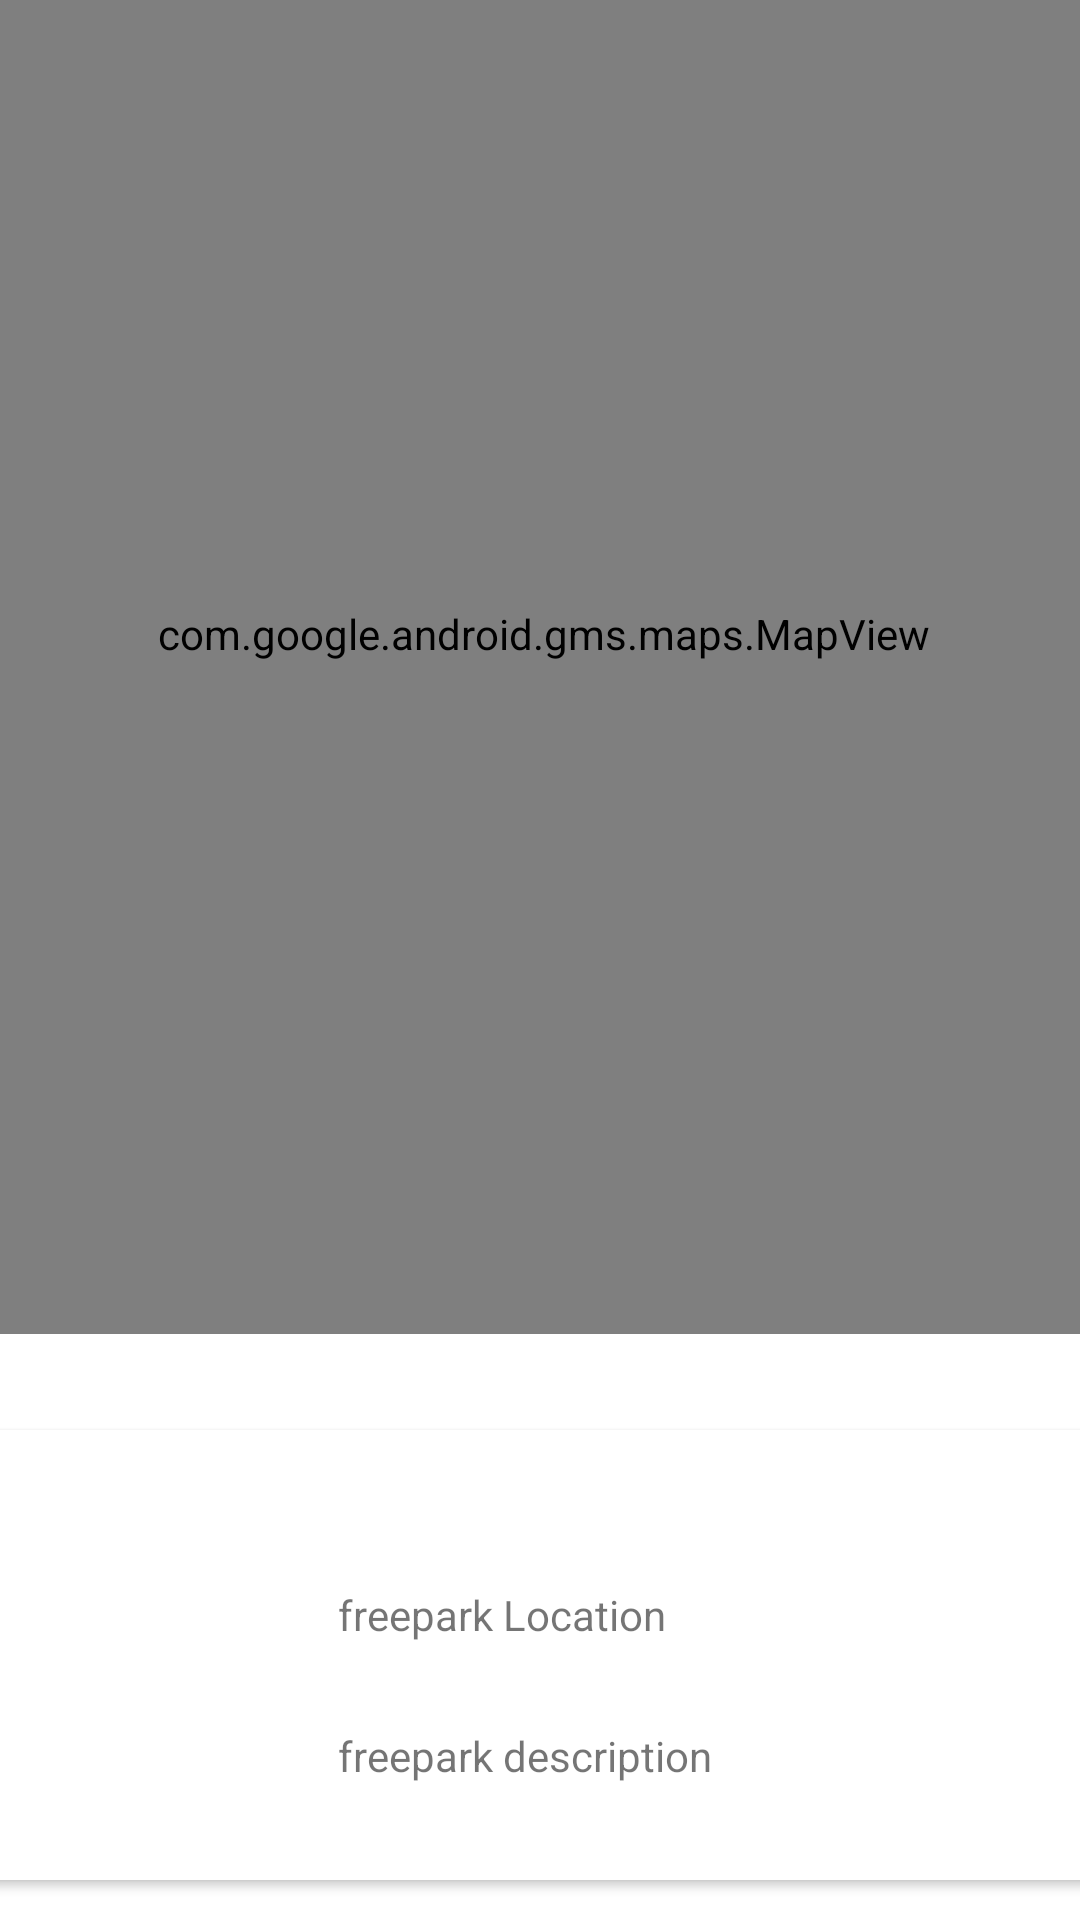

Produce the Android XML layout that renders to this screen, including the resource entries it uses.
<!-- AndroidManifest.xml: application theme Theme.FreePark -->
<!-- res/layout/content_freepark_maps.xml -->
<?xml version="1.0" encoding="utf-8"?>
<androidx.constraintlayout.widget.ConstraintLayout xmlns:android="http://schemas.android.com/apk/res/android"
    xmlns:app="http://schemas.android.com/apk/res-auto"
    xmlns:tools="http://schemas.android.com/tools"
    android:layout_width="match_parent"
    android:layout_height="match_parent"
    app:layout_behavior="@string/appbar_scrolling_view_behavior"
    tools:context="org.wit.freepark.views.map.FreeparkMapView"
    tools:showIn="@layout/activity_freepark_maps">

    <com.google.android.gms.maps.MapView
        android:id="@+id/mapView"
        android:layout_width="372dp"
        android:layout_height="467dp"
        android:layout_marginStart="8dp"
        android:layout_marginTop="24dp"
        android:layout_marginEnd="8dp"
        android:layout_marginBottom="16dp"
        app:layout_constraintBottom_toTopOf="@+id/cardView"
        app:layout_constraintEnd_toEndOf="parent"
        app:layout_constraintHorizontal_bias="0.478"
        app:layout_constraintStart_toStartOf="parent"
        app:layout_constraintTop_toTopOf="parent" />

    <androidx.cardview.widget.CardView
        android:id="@+id/cardView"
        android:layout_width="380dp"
        android:layout_height="150dp"
        android:layout_marginStart="8dp"
        android:layout_marginTop="16dp"
        android:layout_marginEnd="8dp"
        android:layout_marginBottom="60dp"
        app:layout_constraintBottom_toBottomOf="parent"
        app:layout_constraintEnd_toEndOf="parent"
        app:layout_constraintHorizontal_bias="0.733"
        app:layout_constraintStart_toStartOf="parent"
        app:layout_constraintTop_toBottomOf="@+id/mapView"
        app:layout_constraintVertical_bias="1.0">

        <androidx.constraintlayout.widget.ConstraintLayout
            android:layout_width="match_parent"
            android:layout_height="match_parent">

            <ImageView
                android:id="@+id/imageView2"
                android:layout_width="wrap_content"
                android:layout_height="wrap_content"
                android:layout_marginTop="8dp"
                android:layout_marginEnd="40dp"
                android:layout_marginBottom="8dp"
                app:layout_constraintBottom_toBottomOf="parent"
                app:layout_constraintEnd_toEndOf="parent"
                app:layout_constraintTop_toTopOf="parent"
                app:srcCompat="@mipmap/ic_launcher" />

            <TextView
                android:id="@+id/currentLocation"
                android:layout_width="wrap_content"
                android:layout_height="wrap_content"
                android:layout_marginTop="52dp"
                android:layout_marginEnd="100dp"
                android:text="freepark Location"
                app:layout_constraintEnd_toStartOf="@+id/imageView2"
                app:layout_constraintHorizontal_bias="1.0"
                app:layout_constraintStart_toStartOf="parent"
                app:layout_constraintTop_toTopOf="parent" />

            <TextView
                android:id="@+id/currentDescription"
                android:layout_width="wrap_content"
                android:layout_height="wrap_content"
                android:layout_marginTop="28dp"
                android:text="freepark description"
                app:layout_constraintBottom_toBottomOf="parent"
                app:layout_constraintEnd_toStartOf="@+id/imageView2"
                app:layout_constraintHorizontal_bias="0.0"
                app:layout_constraintStart_toStartOf="@+id/currentLocation"
                app:layout_constraintTop_toBottomOf="@+id/currentLocation"
                app:layout_constraintVertical_bias="0.0" />
        </androidx.constraintlayout.widget.ConstraintLayout>
    </androidx.cardview.widget.CardView>

</androidx.constraintlayout.widget.ConstraintLayout>
<!-- res/layout/activity_freepark_maps.xml (included above) -->
<?xml version="1.0" encoding="utf-8"?>
<androidx.constraintlayout.widget.ConstraintLayout xmlns:android="http://schemas.android.com/apk/res/android"
    xmlns:app="http://schemas.android.com/apk/res-auto"
    xmlns:tools="http://schemas.android.com/tools"
    android:id="@+id/coordinatorLayout"
    android:layout_width="match_parent"
    android:layout_height="match_parent"
    tools:context=".views.map.FreeparkMapView">

    <com.google.android.material.appbar.AppBarLayout
        android:id="@+id/appBarLayout2"
        android:layout_width="0dp"
        android:layout_height="wrap_content"
        android:background="@color/colorAccent"
        android:fitsSystemWindows="true"
        app:elevation="0dip"
        app:layout_constraintBottom_toTopOf="@+id/include"
        app:layout_constraintEnd_toEndOf="parent"
        app:layout_constraintStart_toStartOf="parent"
        app:layout_constraintTop_toTopOf="parent"
        app:theme="@style/ThemeOverlay.AppCompat.Dark.ActionBar">

        <androidx.appcompat.widget.Toolbar
            android:id="@+id/toolbar"
            android:layout_width="match_parent"
            android:layout_height="wrap_content"
            app:titleTextColor="@color/colorPrimary" />
    </com.google.android.material.appbar.AppBarLayout>

    <include
        android:id="@+id/include"
        layout="@layout/content_freepark_maps"
        android:layout_width="0dp"
        android:layout_height="0dp"
        app:layout_constraintBottom_toBottomOf="parent"
        app:layout_constraintEnd_toEndOf="parent"
        app:layout_constraintHorizontal_bias="0.0"
        app:layout_constraintStart_toStartOf="parent"
        app:layout_constraintTop_toBottomOf="@+id/appBarLayout2" />

</androidx.constraintlayout.widget.ConstraintLayout>
<!-- resources referenced by this layout -->
<resources>
  <style name="Theme.FreePark" parent="Theme.MaterialComponents.DayNight.NoActionBar">
          
          <item name="colorPrimary">@color/colorAccent</item>
          <item name="colorPrimaryVariant">@color/colorPrimaryDark</item>
          <item name="colorOnPrimary">@color/white</item>
          
          <item name="colorSecondary">@color/teal_200</item>
          <item name="colorSecondaryVariant">@color/teal_700</item>
          <item name="colorOnSecondary">@color/black</item>
          
          <item name="android:statusBarColor" tools:targetApi="l">?attr/colorPrimaryVariant</item>
          
      </style>
  <!-- not gathered from this repository: default colours our renderer supplied (Android Studio template values) -->
  <color name="teal_200">#FF03DAC5</color>
  <color name="teal_700">#FF018786</color>
  <color name="black">#FF000000</color>
  <color name="white">#FFFFFFFF</color>
  <color name="colorPrimary">#FF6200EE</color>
  <color name="colorPrimaryDark">#FF3700B3</color>
  <color name="colorAccent">#FF03DAC5</color>
</resources>
